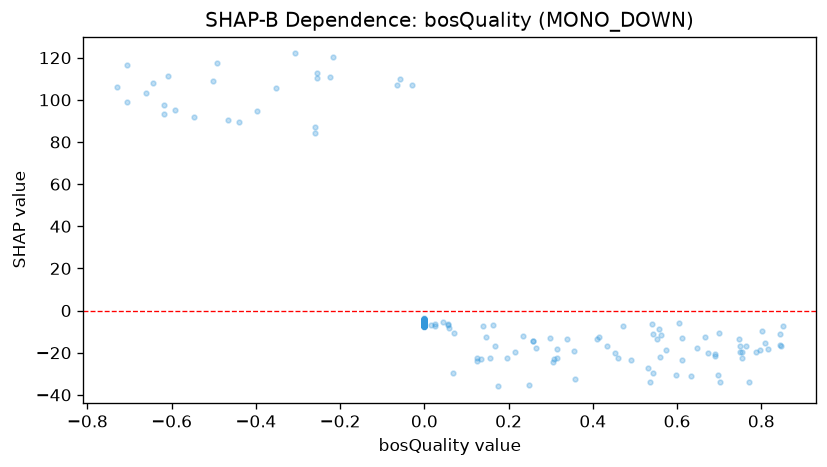

The table this chart was drawn from, first rows:
feature_value, shap_value
-0.2594, 86.89
-0.0, -6.322
-0.0, -6.352
-0.0, -5.83
-0.0, -5.765
-0.0, -5.69
-0.0, -4.436
-0.0, -5.369
-0.0, -4.993
-0.0, -6.21
-0.0, -6.141
-0.0, -6.548
-0.0, -4.866
-0.0, -5.523
-0.0, -6.083
-0.0, -5.707
-0.0, -5.8
-0.0, -5.782
-0.0, -6.354
-0.0, -5.699
-0.0, -6.044
-0.0, -5.794
-0.0, -6.693
-0.0, -6.078
-0.0, -6.813
-0.0, -6.716
-0.0, -5.723
-0.0, -7.008
-0.0, -5.213
-0.0, -5.783
-0.0, -7.02
-0.0, -6.351
-0.0, -6.271
-0.0, -5.352
-0.0, -5.856
-0.0, -6.931
-0.0, -6.176
-0.0, -5.41
-0.0, -6.243
-0.0, -6.578
-0.0, -5.612
-0.0, -5.513
-0.0, -6.548
-0.0, -5.558
-0.0, -6.639
-0.0, -6.735
-0.0, -6.069
-0.0, -5.724
-0.0, -5.396
-0.0, -5.637
-0.0, -6.533
-0.0, -5.918
-0.0, -5.604
-0.0, -5.914
-0.0, -5.735
-0.0, -5.233
-0.0, -6.177
-0.0, -5.769
-0.0, -4.859
-0.0, -5.222
... 884 more rows
